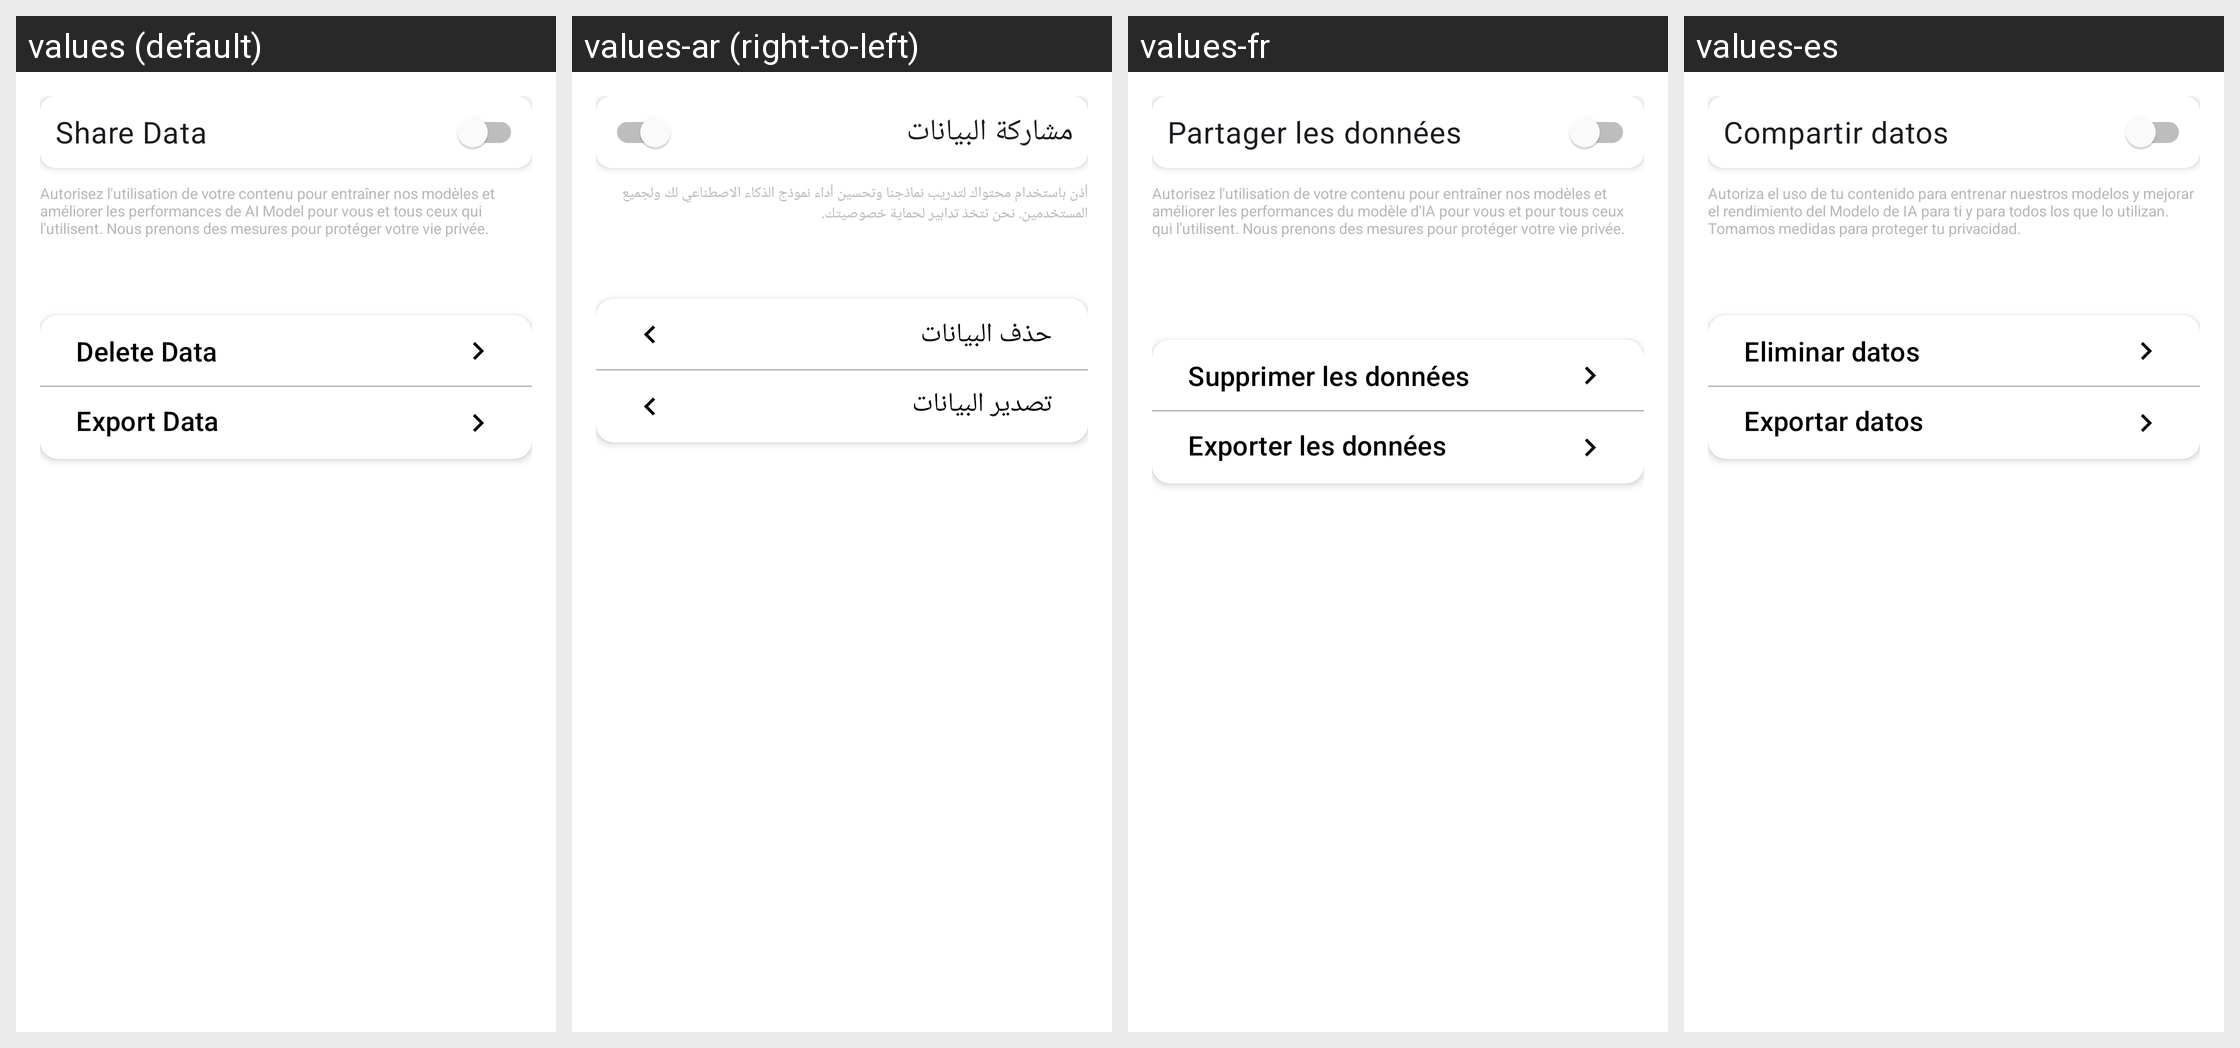

Translations of the strings shown on this Android screen, per locale in the grid:
Android screen res/layout/fragment_data_privacy.xml rendered under 4 locales, left to right: values (default), values-ar (right-to-left), values-fr, values-es. Device: Nexus 5 (rendered at 1080×1920; each locale shown at half size, 540×960, under a caption strip naming it); theme Theme.EmoPulse.
Other locales in the repository, not shown: values-en.
Strings drawn on this screen, with the default value and each locale's value (text and hints the layout hard-codes, and strings that could not be matched under every locale, appear in the picture but are not listed):

share_data
  values: Share Data
  values-ar: مشاركة البيانات
  values-fr: Partager les données
  values-es: Compartir datos

data_authorisation
  values: Autorisez l'utilisation de votre contenu pour entraîner nos modèles et améliorer les performances de AI Model pour vous et tous ceux qui l'utilisent. Nous prenons des mesures pour protéger votre vie privée.
  values-ar: أذن باستخدام محتواك لتدريب نماذجنا وتحسين أداء نموذج الذكاء الاصطناعي لك ولجميع المستخدمين. نحن نتخذ تدابير لحماية خصوصيتك.
  values-fr: Autorisez l'utilisation de votre contenu pour entraîner nos modèles et améliorer les performances du modèle d'IA pour vous et pour tous ceux qui l'utilisent. Nous prenons des mesures pour protéger votre vie privée.
  values-es: Autoriza el uso de tu contenido para entrenar nuestros modelos y mejorar el rendimiento del Modelo de IA para ti y para todos los que lo utilizan. Tomamos medidas para proteger tu privacidad.

delete_data
  values: Delete Data
  values-ar: حذف البيانات
  values-fr: Supprimer les données
  values-es: Eliminar datos

export_data
  values: Export Data
  values-ar: تصدير البيانات
  values-fr: Exporter les données
  values-es: Exportar datos
